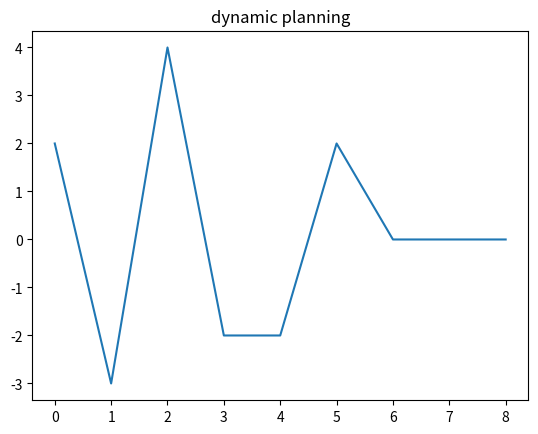

This chart was generated by the following Python code:
import numpy as np
import matplotlib.pyplot as plt
import random



class dp_self:
    def __init__(self) -> None:
        self.sample_s = 1
        self.sample_l = 1
        self.row = 9
        self.col = 6

    def calccost(self):
        return random.random()

    def dp(self):
        #代价矩阵记录从起点到该点的最小代价， 点索引矩阵记录到该点的最优路径中的前一个点的行号
        node_cost, pre_node_index = np.ones((self.row, self.col)) * 99999, np.zeros((self.row, self.col))
        for i in range(self.row):
            node_cost[i][0] = self.calccost()
        
        for j in range(1, self.col):
            for i in range(self.row):
                cur_node_s = j * self.sample_s
                cur_node_l = ((self.row + 1) / 2 - i) * self.sample_l
                for k in range(self.row):
                    pre_node_s = (j - 1) * self.sample_s
                    pre_node_l = ((self.row + 1) / 2 - k) * self.sample_l
                    cost_neighbour = self.calccost()
                    pre_min_cost = node_cost[k][j-1]
                    cost_temp = pre_min_cost + cost_neighbour
                    if cost_temp < node_cost[i][j]:
                        node_cost[i][j] = cost_temp
                        pre_node_index[i][j] = k
        
        index = 0
        min_cost = 9999
        path_s, path_l = np.zeros((self.row, 1)), np.zeros((self.row, 1))
        dp_node_list_row = np.zeros((self.col, 1))  #记录该列的最优点的行号
        for p in range(self.row):
            if node_cost[p][-1] < min_cost:
                min_cost = node_cost[p][-1]
                index = p

        cur_index = index
        for i in range(self.col):
            pre_index  = pre_node_index[int(cur_index)][len(pre_node_index[0]) - i - 1]
            dp_node_list_row[self.col - i -1] = cur_index
            cur_index = pre_index
        for i in range(self.col):
            path_s[i] = i * self.sample_s
            path_l[i] = ((self.row + 1) / 2 - dp_node_list_row[i]) * self.sample_l
        
        return path_s, path_l

    def draw(self, point, path_s, path_l):
        plt.figure()
        plt.title("dynamic planning")

        point_x = [i for i in range(len(point))]
        point_y = [i for i in range(len(point))]
        # plt.scatter(point_x, point_y)
        # plt.plot(path_s, path_l)
        plt.plot(path_l)
        plt.show()

    def main(self):
        path_s, path_l = self.dp()
        point = np.zeros((self.row, self.col))
        self.draw(point, path_s, path_l)



if __name__=="__main__":
    dp = dp_self()
    dp.main() 